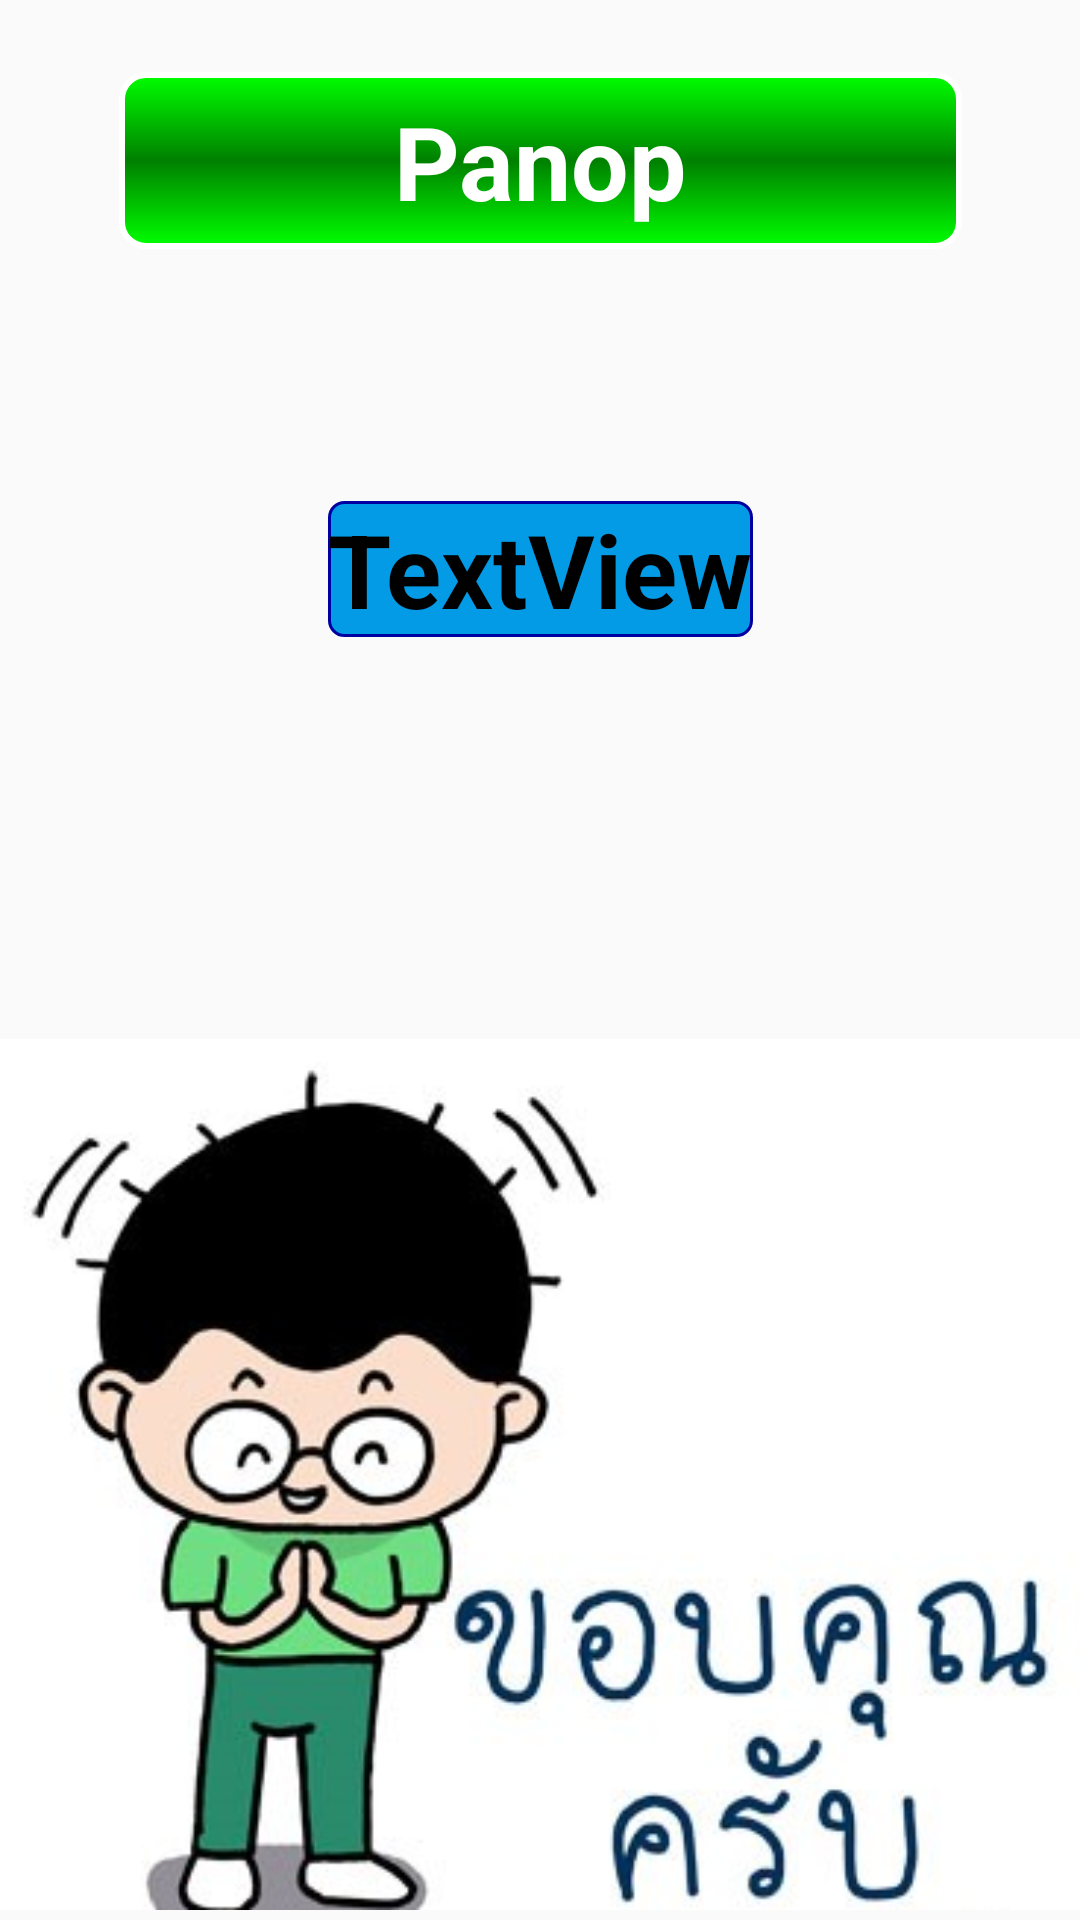

Write the Android layout XML for this screen, with the resource values it uses.
<!-- AndroidManifest.xml: application theme Theme.MathGame -->
<!-- res/layout/activity_math_score.xml -->
<?xml version="1.0" encoding="utf-8"?>
<androidx.constraintlayout.widget.ConstraintLayout xmlns:android="http://schemas.android.com/apk/res/android"
    xmlns:app="http://schemas.android.com/apk/res-auto"
    xmlns:tools="http://schemas.android.com/tools"
    android:layout_width="match_parent"
    android:layout_height="match_parent"
    android:background="@drawable/bg_math"
    tools:context=".ActivityMathScore">

    <TextView
        android:id="@+id/textView2"
        android:layout_width="wrap_content"
        android:layout_height="wrap_content"
        android:layout_marginTop="84dp"
        android:background="@drawable/bg_blue"
        android:gravity="center"
        android:text="TextView"
        android:textColor="@color/black"
        android:textSize="34sp"
        android:textStyle="bold"
        app:layout_constraintEnd_toEndOf="parent"
        app:layout_constraintStart_toStartOf="parent"
        app:layout_constraintTop_toBottomOf="@+id/textView4" />

    <TextView
        android:id="@+id/textView4"
        android:layout_width="281dp"
        android:layout_height="59dp"
        android:layout_marginTop="24dp"
        android:background="@drawable/button_light_green"
        android:gravity="center"
        android:text="Panop"
        android:textColor="@color/white"
        android:textSize="34sp"
        android:textStyle="bold"
        app:layout_constraintEnd_toEndOf="parent"
        app:layout_constraintStart_toStartOf="parent"
        app:layout_constraintTop_toTopOf="parent" />

    <ImageView
        android:id="@+id/imageView2"
        android:layout_width="wrap_content"
        android:layout_height="wrap_content"
        app:layout_constraintBottom_toBottomOf="parent"
        app:layout_constraintEnd_toEndOf="parent"
        app:layout_constraintHorizontal_bias="0.488"
        app:layout_constraintStart_toStartOf="parent"
        app:layout_constraintTop_toBottomOf="@+id/textView2"
        app:layout_constraintVertical_bias="1.0"
        app:srcCompat="@drawable/thankyou" />
</androidx.constraintlayout.widget.ConstraintLayout>
<!-- resources referenced by this layout -->
<resources>
  <color name="black">#FF000000</color>
  <color name="white">#FFFFFFFF</color>
  <!-- drawable bg_blue (drawable-v24) -->
  <?xml version="1.0" encoding="utf-8"?>
  <shape
      xmlns:android=
          "http://schemas.android.com/apk/res/android"
      >
  
      <stroke
          android:color="#0000A0"
          android:width="1dp"/>
  
      <corners
          android:radius="5dp"/>
  
      <solid
          android:color="#039BE6"/>
  </shape>
  <!-- drawable button_light_green (drawable-v24) -->
  <?xml version="1.0" encoding="utf-8"?>
  <shape xmlns:android=
      "http://schemas.android.com/apk/res/android"
      android:shape="rectangle">
      <gradient
          android:startColor="#00FF00"
          android:centerColor="#008000"
          android:endColor="#00FF00"
          android:angle="90"/>
      <padding android:left="7dp"
          android:top="7dp"
          android:right="7dp"
          android:bottom="7dp"/>
      <stroke
          android:width="2dip"
          android:color="#FFFFFF" />
      <corners android:radius= "8dp"/>
  </shape>
  <!-- drawable thankyou: jpg bitmap (drawable-v24, 50729 bytes) -->
  <style name="Theme.MathGame" parent="Theme.AppCompat.Light.NoActionBar">
          
          <item name="colorPrimary">@color/purple_500</item>
          <item name="colorPrimaryVariant">@color/purple_700</item>
          <item name="colorOnPrimary">@color/white</item>
          
          <item name="colorSecondary">@color/teal_200</item>
          <item name="colorSecondaryVariant">@color/teal_700</item>
          <item name="colorOnSecondary">@color/black</item>
          
          <item name="android:statusBarColor" tools:targetApi="l">?attr/colorPrimaryVariant</item>
          
      </style>
  <color name="purple_500">#FF6200EE</color>
  <color name="purple_700">#FF3700B3</color>
  <color name="teal_200">#FF03DAC5</color>
  <color name="teal_700">#FF018786</color>
</resources>
